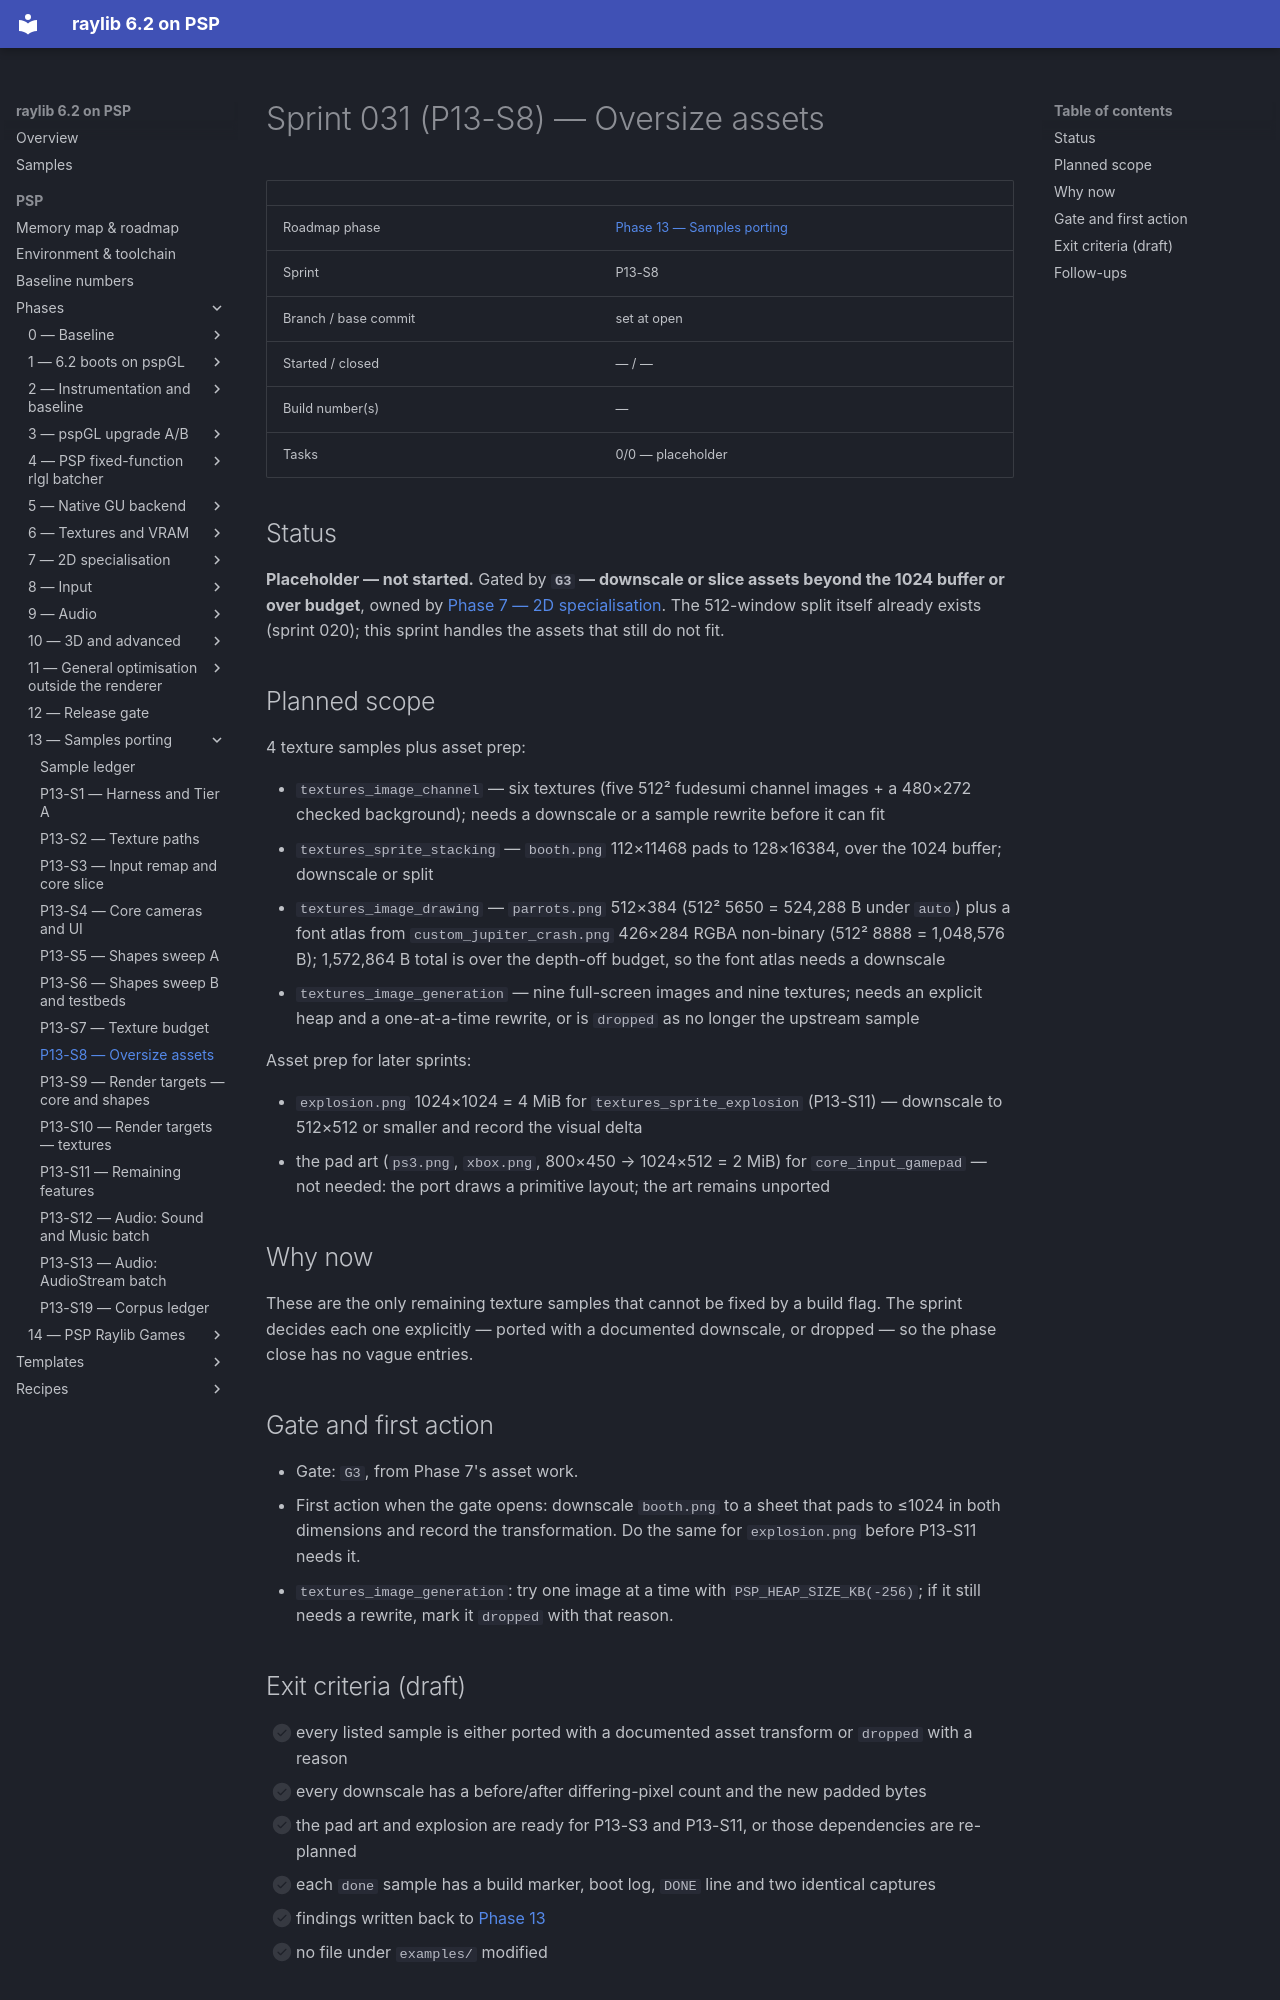

repository: nikmes/raylib · page: psp/sprints/031-phase13-oversize-assets/index.html · generator: mkdocs

# Sprint 031 (P13-S8) — Oversize assets

| | |
|---|---|
| Roadmap phase | [Phase 13 — Samples porting](../phases/13-samples-porting/index.md) |
| Sprint | P13-S8 |
| Branch / base commit | set at open |
| Started / closed | — / — |
| Build number(s) | — |
| Tasks | 0/0 — placeholder |

## Status

**Placeholder — not started.** Gated by **`G3` — downscale or slice assets beyond the 1024 buffer or over
budget**, owned by [Phase 7 — 2D specialisation](../phases/07-2d-specialisation/index.md). The 512-window split
itself already exists (sprint 020); this sprint handles the assets that still do not fit.

## Planned scope

4 texture samples plus asset prep:

- `textures_image_channel` — six textures (five 512² fudesumi channel images + a 480×272 checked background);
  needs a downscale or a sample rewrite before it can fit
- `textures_sprite_stacking` — `booth.png` 112×11468 pads to 128×16384, over the 1024 buffer; downscale or split
- `textures_image_drawing` — `parrots.png` 512×384 (512² 5650 = 524,288 B under `auto`) plus a font atlas from
  `custom_jupiter_crash.png` 426×284 RGBA non-binary (512² 8888 = 1,048,576 B); 1,572,864 B total is over the
  depth-off budget, so the font atlas needs a downscale
- `textures_image_generation` — nine full-screen images and nine textures; needs an explicit heap and a
  one-at-a-time rewrite, or is `dropped` as no longer the upstream sample

Asset prep for later sprints:

- `explosion.png` 1024×1024 = 4 MiB for `textures_sprite_explosion` (P13-S11) — downscale to 512×512 or smaller
  and record the visual delta
- the pad art (`ps3.png`, `xbox.png`, 800×450 → 1024×512 = 2 MiB) for `core_input_gamepad` — not needed: the
  port draws a primitive layout; the art remains unported

## Why now

These are the only remaining texture samples that cannot be fixed by a build flag. The sprint decides each one
explicitly — ported with a documented downscale, or dropped — so the phase close has no vague entries.

## Gate and first action

- Gate: `G3`, from Phase 7's asset work.
- First action when the gate opens: downscale `booth.png` to a sheet that pads to ≤1024 in both dimensions and
  record the transformation. Do the same for `explosion.png` before P13-S11 needs it.
- `textures_image_generation`: try one image at a time with `PSP_HEAP_SIZE_KB(-256)`; if it still needs a rewrite,
  mark it `dropped` with that reason.
